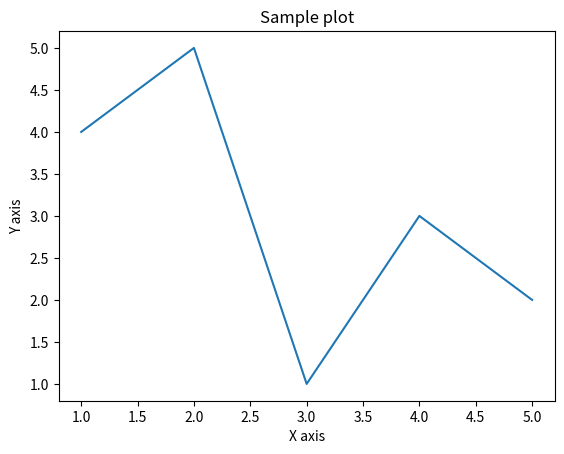

Reproduce this figure in Python.
from matplotlib import pyplot as plt

x = [1, 2, 3, 4, 5]
y = [4, 5, 1, 3, 2]

plt.title('Sample plot')
plt.xlabel('X axis')
plt.ylabel('Y axis')
plt.plot(x, y)
plt.show()
